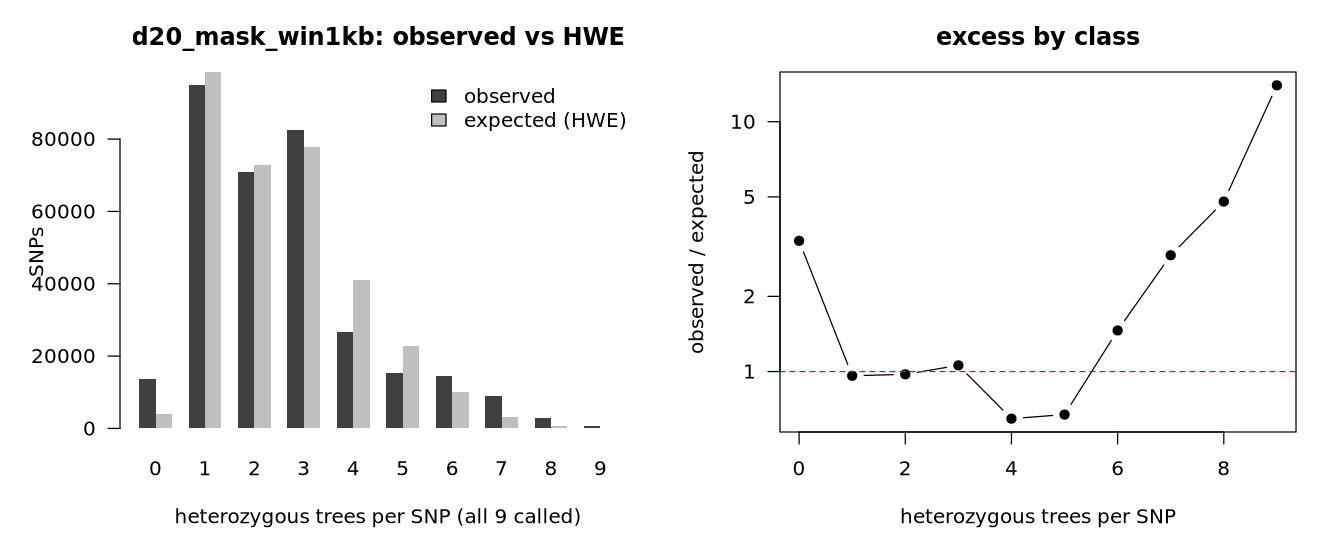

Data behind this chart, as committed beside it:
k_het	observed	expected_hwe	obs_over_exp
0	13539	4057	3.337
1	94827	98549	0.962
2	71029	72872	0.975
3	82450	77835	1.059
4	26645	41109	0.648
5	15398	22894	0.673
6	14578	9976	1.461
7	8997	3080	2.921
8	2811	586.7	4.791
9	738	52.8	13.98
